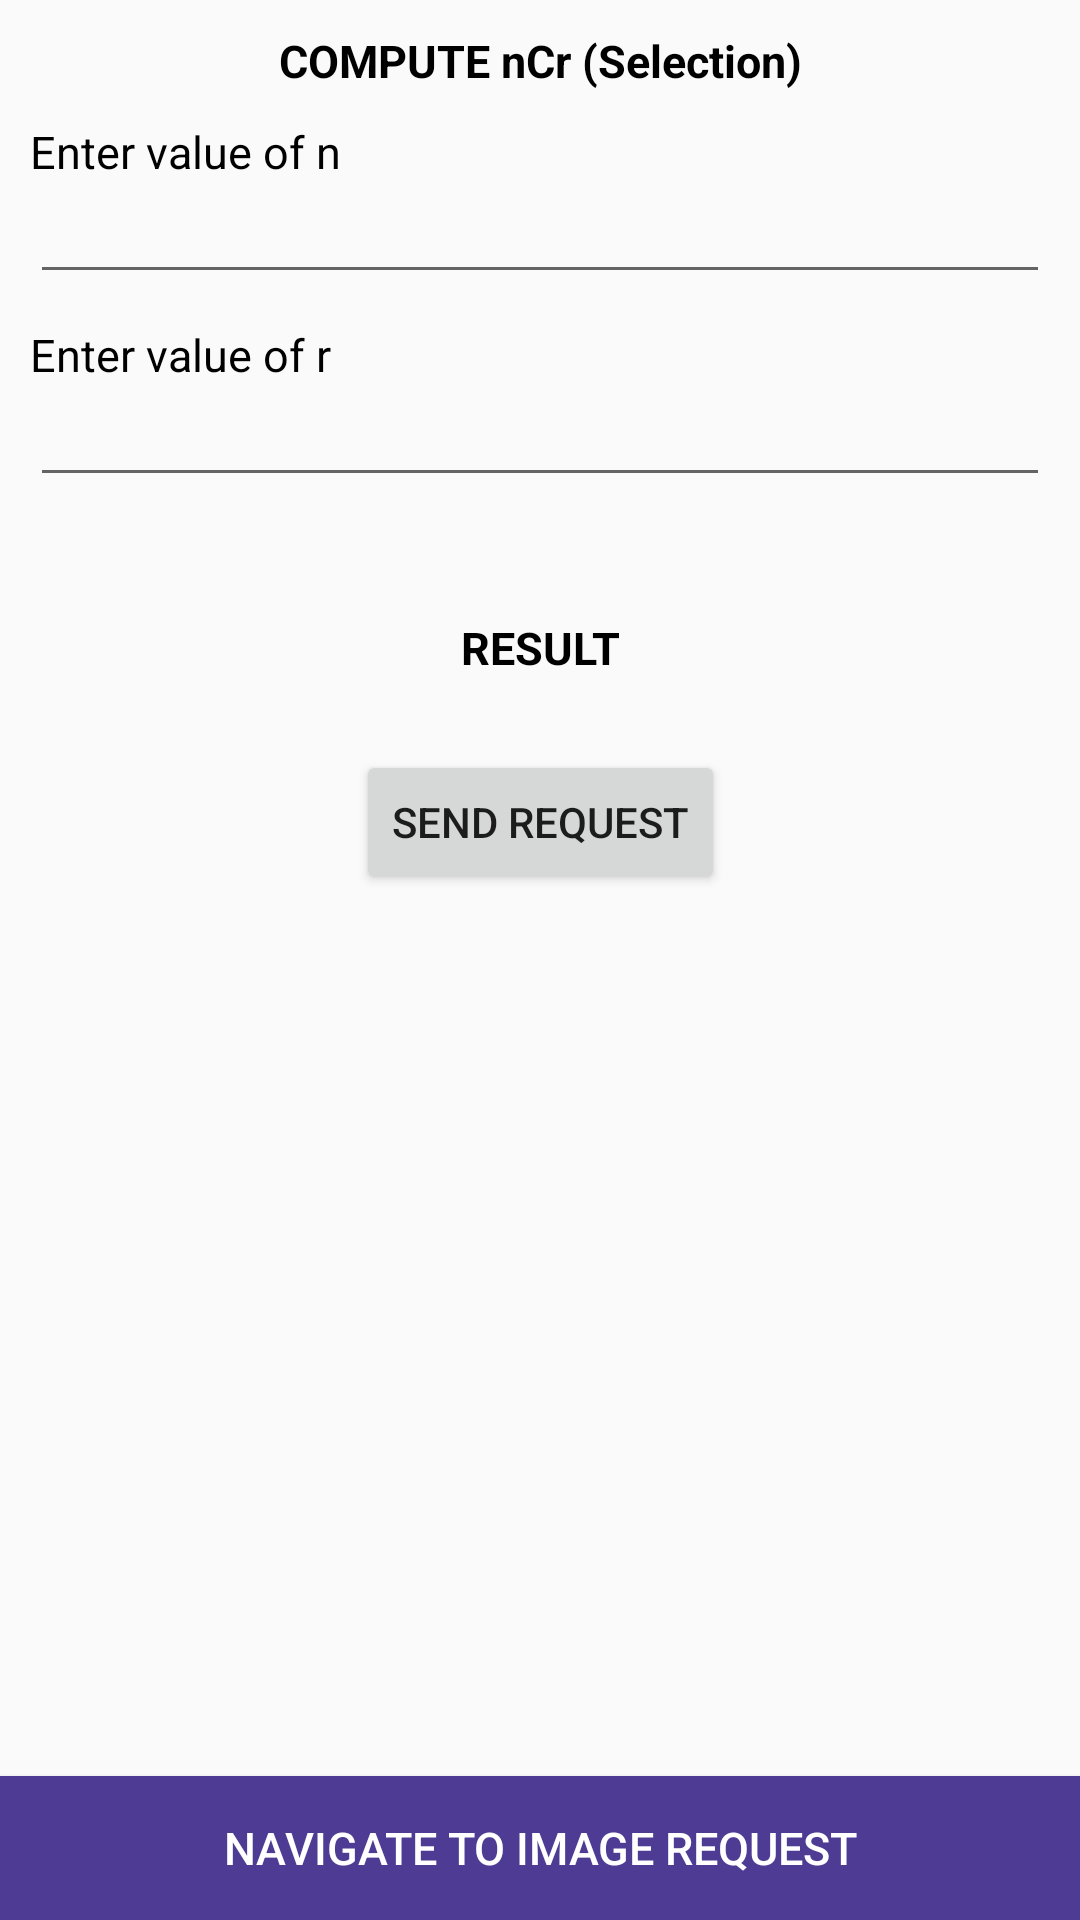

The Android layout XML behind this screen, and the referenced resources:
<!-- AndroidManifest.xml: application theme AppTheme -->
<!-- res/layout/json_request_activity.xml -->
<?xml version="1.0" encoding="utf-8"?>
<android.support.constraint.ConstraintLayout xmlns:android="http://schemas.android.com/apk/res/android"
    xmlns:app="http://schemas.android.com/apk/res-auto"
    xmlns:tools="http://schemas.android.com/tools"
    android:layout_width="match_parent"
    android:layout_height="match_parent"
    tools:context=".JSONRequest">

    <TextView
        android:id="@+id/title"
        style="@style/textStyleTv"
        android:layout_width="match_parent"
        android:layout_height="wrap_content"
        android:layout_marginBottom="10dp"
        android:gravity="center"
        android:text="COMPUTE nCr (Selection)"
        android:textStyle="bold" />

    <TextView
        android:id="@+id/label1"
        style="@style/textStyleTv"
        android:layout_width="match_parent"
        android:layout_height="wrap_content"
        android:text="Enter value of n"
        app:layout_constraintTop_toBottomOf="@id/title" />

    <EditText
        android:id="@+id/editText1"
        style="@style/textStyleTv"
        android:layout_width="match_parent"
        android:layout_height="wrap_content"
        app:layout_constraintTop_toBottomOf="@+id/label1" />

    <TextView
        android:id="@+id/label2"
        style="@style/textStyleTv"
        android:layout_width="match_parent"
        android:layout_height="wrap_content"
        android:text="Enter value of r"
        app:layout_constraintTop_toBottomOf="@id/editText1" />

    <EditText
        android:id="@+id/editText2"
        style="@style/textStyleTv"
        android:layout_width="match_parent"
        android:layout_height="wrap_content"
        app:layout_constraintTop_toBottomOf="@+id/label2" />

    <TextView
        android:id="@+id/result"
        style="@style/textStyleTv"
        android:layout_width="match_parent"
        android:layout_height="wrap_content"
        android:layout_marginTop="30dp"
        android:gravity="center"
        android:text=" RESULT "
        android:textStyle="bold"
        app:layout_constraintTop_toBottomOf="@+id/editText2" />

    <Button
        android:id="@+id/sendRequest"
        android:layout_width="wrap_content"
        android:layout_height="wrap_content"
        android:layout_marginTop="24dp"
        android:text="Send Request"
        app:layout_constraintStart_toStartOf="parent"
        app:layout_constraintEnd_toEndOf="parent"
        app:layout_constraintLeft_toLeftOf="parent"
        app:layout_constraintRight_toRightOf="parent"
        app:layout_constraintTop_toBottomOf="@+id/result" />

    <Button
        android:id="@+id/navigateToImageRequest"
        android:layout_width="match_parent"
        android:layout_height="wrap_content"
        android:background="@color/buttonBarColor"
        android:text="Navigate to Image request"
        android:textColor="#fff"
        android:textSize="15sp"
        app:layout_constraintBottom_toBottomOf="parent" />

</android.support.constraint.ConstraintLayout>
<!-- resources referenced by this layout -->
<resources>
  <color name="buttonBarColor">#4e3b93</color>
  <style name="textStyleTv">
          <item name="android:textColor">#000</item>
          <item name="android:textSize">15sp</item>
          <item name="android:paddingTop">10dp</item>
          <item name="android:layout_marginLeft">10dp</item>
          <item name="android:layout_marginRight">10dp</item>
      </style>
  <style name="AppTheme" parent="Theme.AppCompat.Light.DarkActionBar">
          
          <item name="colorPrimary">@color/colorPrimary</item>
          <item name="colorPrimaryDark">@color/colorPrimaryDark</item>
          <item name="colorAccent">@color/colorAccent</item>
      </style>
  <color name="colorPrimary">#3F51B5</color>
  <color name="colorPrimaryDark">#303F9F</color>
  <color name="colorAccent">#FF4081</color>
</resources>
